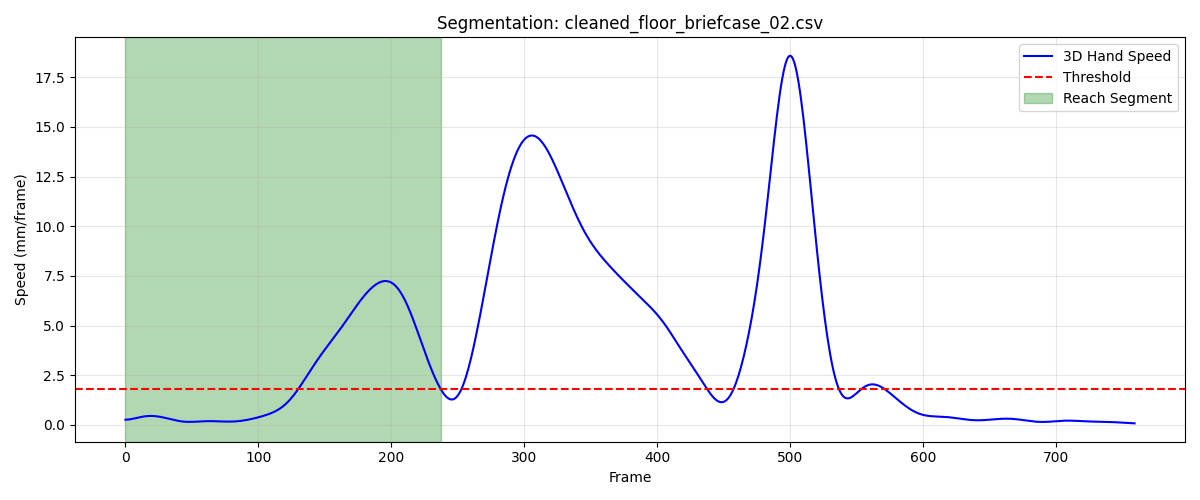

The table this chart was drawn from, first rows:
frame, sub_frame, shoulderr_x, shoulderr_y, shoulderr_z, humr1_x, humr1_y, humr1_z, humr2_x, humr2_y, humr2_z, humr3_x, humr3_y, humr3_z, humr4_x, humr4_y, humr4_z, humr5_x, humr5_y, humr5_z, humr6_x, humr6_y, humr6_z, humr7_x
1, 0, 181.3, -599.4, 731, 235, -573, 583.4, 242.7, -573.1, 511.1, 237.8, -625.2, 584.4, 192.1, -530.4, 559.3, 242.2, -634.6, 526.2, 203.3, -544.8, 505.3, 197.6
2, 0, 181.3, -599.3, 731.1, 235, -572.9, 583.4, 242.6, -573.1, 511.1, 237.9, -625.1, 584.5, 192.1, -530.4, 559.3, 242.2, -634.6, 526.3, 203.3, -544.8, 505.4, 197.6
3, 0, 181.2, -599.2, 731.1, 235, -572.8, 583.5, 242.6, -573.1, 511.2, 237.9, -625.1, 584.6, 192, -530.4, 559.3, 242.2, -634.6, 526.4, 203.3, -544.8, 505.4, 197.6
4, 0, 181.2, -599.1, 731.1, 235, -572.8, 583.5, 242.6, -573.1, 511.2, 237.9, -625, 584.6, 192, -530.3, 559.3, 242.2, -634.6, 526.4, 203.2, -544.8, 505.4, 197.6
5, 0, 181.2, -599, 731.2, 235, -572.7, 583.5, 242.5, -573.1, 511.2, 237.9, -624.9, 584.7, 192, -530.3, 559.3, 242.1, -634.6, 526.5, 203.2, -544.8, 505.4, 197.6
6, 0, 181.1, -599, 731.2, 234.9, -572.7, 583.5, 242.5, -573.1, 511.2, 237.9, -624.9, 584.7, 191.9, -530.3, 559.3, 242.1, -634.5, 526.5, 203.2, -544.8, 505.4, 197.6
7, 0, 181.1, -598.9, 731.2, 234.9, -572.6, 583.5, 242.4, -573.1, 511.2, 237.8, -624.9, 584.8, 191.9, -530.3, 559.3, 242.1, -634.5, 526.5, 203.1, -544.8, 505.4, 197.6
8, 0, 181.1, -598.9, 731.2, 234.9, -572.6, 583.5, 242.4, -573.1, 511.2, 237.8, -624.8, 584.8, 191.9, -530.2, 559.3, 242.1, -634.5, 526.5, 203.1, -544.8, 505.4, 197.5
9, 0, 181, -598.9, 731.2, 234.9, -572.6, 583.5, 242.3, -573.1, 511.1, 237.8, -624.8, 584.7, 191.9, -530.2, 559.3, 242, -634.5, 526.5, 203.1, -544.7, 505.4, 197.5
10, 0, 181, -598.8, 731.2, 234.9, -572.6, 583.4, 242.3, -573, 511.1, 237.7, -624.8, 584.7, 191.9, -530.2, 559.2, 242, -634.5, 526.5, 203.1, -544.7, 505.4, 197.5
11, 0, 181, -598.8, 731.2, 234.9, -572.6, 583.4, 242.3, -573, 511.1, 237.7, -624.8, 584.7, 191.9, -530.2, 559.2, 242, -634.5, 526.5, 203.1, -544.7, 505.3, 197.5
12, 0, 181, -598.8, 731.2, 234.9, -572.5, 583.3, 242.2, -573, 511, 237.7, -624.8, 584.6, 191.9, -530.1, 559.2, 241.9, -634.4, 526.4, 203.1, -544.6, 505.3, 197.4
13, 0, 181, -598.7, 731.2, 234.9, -572.5, 583.3, 242.2, -573, 510.9, 237.7, -624.7, 584.5, 191.9, -530.1, 559.1, 241.9, -634.4, 526.3, 203.1, -544.6, 505.2, 197.4
14, 0, 181.1, -598.6, 731.1, 234.9, -572.5, 583.2, 242.2, -572.9, 510.9, 237.6, -624.7, 584.4, 191.9, -530, 559.1, 241.9, -634.3, 526.2, 203.1, -544.5, 505.2, 197.4
15, 0, 181.1, -598.6, 731.1, 234.9, -572.4, 583.1, 242.2, -572.8, 510.8, 237.6, -624.6, 584.4, 191.9, -529.9, 559.1, 241.9, -634.3, 526.2, 203.1, -544.4, 505.1, 197.4
16, 0, 181.1, -598.5, 731.1, 234.9, -572.3, 583, 242.2, -572.7, 510.7, 237.6, -624.5, 584.3, 191.9, -529.8, 559, 241.9, -634.2, 526.1, 203, -544.3, 505, 197.4
17, 0, 181.2, -598.4, 731.1, 234.9, -572.2, 583, 242.2, -572.6, 510.7, 237.6, -624.4, 584.2, 191.9, -529.7, 559, 241.9, -634, 526, 203, -544.1, 505, 197.4
18, 0, 181.2, -598.3, 731.1, 234.9, -572, 582.9, 242.1, -572.4, 510.6, 237.6, -624.2, 584.1, 191.8, -529.5, 559, 241.9, -633.9, 526, 202.9, -544, 505, 197.4
19, 0, 181.3, -598.2, 731.1, 234.9, -571.8, 582.9, 242.1, -572.3, 510.5, 237.6, -624.0, 584.1, 191.8, -529.4, 558.9, 241.9, -633.7, 525.9, 202.8, -543.8, 504.9, 197.4
20, 0, 181.3, -598.1, 731.1, 234.9, -571.6, 582.9, 242, -572.1, 510.5, 237.6, -623.8, 584.1, 191.7, -529.2, 558.9, 242, -633.5, 525.9, 202.8, -543.6, 504.9, 197.4
21, 0, 181.4, -598, 731.1, 234.9, -571.4, 582.8, 242, -571.9, 510.5, 237.6, -623.5, 584, 191.6, -529, 558.9, 242.1, -633.3, 525.9, 202.7, -543.5, 504.9, 197.4
22, 0, 181.4, -598, 731.1, 234.9, -571.2, 582.8, 241.9, -571.7, 510.4, 237.6, -623.3, 584, 191.6, -528.9, 558.9, 242.2, -633.1, 525.9, 202.6, -543.3, 504.9, 197.4
23, 0, 181.5, -597.9, 731.2, 234.9, -571, 582.8, 241.9, -571.5, 510.4, 237.7, -623.1, 584, 191.5, -528.7, 558.9, 242.2, -632.9, 525.9, 202.6, -543.2, 504.9, 197.5
24, 0, 181.5, -597.8, 731.2, 234.9, -570.8, 582.8, 241.9, -571.3, 510.4, 237.7, -622.9, 584, 191.5, -528.6, 559, 242.3, -632.7, 525.9, 202.5, -543, 504.9, 197.5
25, 0, 181.6, -597.8, 731.2, 235, -570.7, 582.8, 241.8, -571.1, 510.4, 237.8, -622.7, 584, 191.5, -528.5, 559, 242.4, -632.6, 525.9, 202.5, -542.9, 505, 197.5
26, 0, 181.6, -597.8, 731.2, 235, -570.6, 582.8, 241.8, -571, 510.4, 237.8, -622.6, 584, 191.4, -528.4, 559, 242.5, -632.5, 525.8, 202.4, -542.9, 505, 197.6
27, 0, 181.7, -597.8, 731.3, 235, -570.5, 582.8, 241.8, -570.9, 510.4, 237.9, -622.5, 584, 191.4, -528.4, 559, 242.5, -632.4, 525.8, 202.4, -542.8, 505, 197.6
28, 0, 181.8, -597.8, 731.3, 235.1, -570.4, 582.7, 241.8, -570.8, 510.3, 237.9, -622.4, 583.9, 191.4, -528.3, 559, 242.6, -632.3, 525.8, 202.4, -542.7, 505, 197.7
29, 0, 181.8, -597.8, 731.2, 235.1, -570.4, 582.7, 241.8, -570.7, 510.3, 238, -622.4, 583.8, 191.4, -528.3, 559, 242.6, -632.2, 525.7, 202.4, -542.7, 504.9, 197.8
30, 0, 181.9, -597.9, 731.2, 235.1, -570.4, 582.6, 241.8, -570.7, 510.2, 238, -622.3, 583.8, 191.4, -528.3, 559, 242.7, -632.2, 525.6, 202.4, -542.7, 504.9, 197.9
31, 0, 181.9, -598, 731.2, 235.2, -570.4, 582.6, 241.8, -570.6, 510.1, 238.1, -622.4, 583.7, 191.5, -528.3, 558.9, 242.7, -632.1, 525.6, 202.4, -542.7, 504.9, 197.9
32, 0, 182, -598, 731.2, 235.2, -570.4, 582.5, 241.8, -570.6, 510.1, 238.1, -622.4, 583.6, 191.5, -528.3, 558.9, 242.7, -632.1, 525.5, 202.4, -542.6, 504.8, 198
33, 0, 182, -598.1, 731.1, 235.2, -570.4, 582.5, 241.8, -570.6, 510, 238.1, -622.4, 583.5, 191.5, -528.3, 558.9, 242.8, -632.1, 525.4, 202.4, -542.6, 504.8, 198
34, 0, 182, -598.2, 731.1, 235.3, -570.5, 582.4, 241.8, -570.6, 510, 238.2, -622.5, 583.4, 191.6, -528.3, 558.9, 242.8, -632.1, 525.3, 202.4, -542.6, 504.8, 198
35, 0, 182.1, -598.3, 731.1, 235.3, -570.5, 582.4, 241.9, -570.7, 509.9, 238.2, -622.5, 583.3, 191.6, -528.4, 558.8, 242.8, -632.1, 525.2, 202.4, -542.6, 504.7, 198
36, 0, 182.1, -598.4, 731.1, 235.3, -570.6, 582.3, 241.9, -570.7, 509.9, 238.2, -622.6, 583.3, 191.6, -528.4, 558.8, 242.8, -632.2, 525.2, 202.5, -542.6, 504.7, 198
37, 0, 182.1, -598.4, 731.1, 235.3, -570.6, 582.3, 241.9, -570.7, 509.9, 238.2, -622.6, 583.2, 191.6, -528.4, 558.9, 242.8, -632.2, 525.1, 202.5, -542.6, 504.7, 197.9
38, 0, 182.1, -598.5, 731.1, 235.4, -570.6, 582.3, 241.9, -570.7, 509.8, 238.3, -622.7, 583.2, 191.6, -528.4, 558.9, 242.8, -632.2, 525.1, 202.5, -542.6, 504.7, 197.9
39, 0, 182.2, -598.6, 731.1, 235.4, -570.7, 582.3, 241.8, -570.7, 509.9, 238.3, -622.7, 583.2, 191.7, -528.4, 558.9, 242.8, -632.2, 525.1, 202.5, -542.7, 504.8, 197.9
40, 0, 182.2, -598.7, 731.1, 235.4, -570.7, 582.3, 241.8, -570.7, 509.9, 238.3, -622.7, 583.2, 191.7, -528.5, 558.9, 242.8, -632.2, 525, 202.4, -542.7, 504.8, 197.9
41, 0, 182.2, -598.7, 731.1, 235.4, -570.7, 582.3, 241.8, -570.7, 509.9, 238.3, -622.8, 583.2, 191.7, -528.5, 559, 242.8, -632.2, 525.1, 202.4, -542.7, 504.8, 197.9
42, 0, 182.2, -598.8, 731.1, 235.4, -570.7, 582.4, 241.8, -570.7, 509.9, 238.3, -622.8, 583.2, 191.7, -528.5, 559, 242.8, -632.2, 525.1, 202.4, -542.7, 504.9, 197.9
43, 0, 182.2, -598.8, 731.2, 235.4, -570.7, 582.4, 241.8, -570.7, 509.9, 238.3, -622.8, 583.2, 191.7, -528.5, 559, 242.8, -632.2, 525.1, 202.4, -542.7, 504.9, 197.9
44, 0, 182.2, -598.8, 731.2, 235.4, -570.7, 582.4, 241.9, -570.7, 509.9, 238.3, -622.8, 583.2, 191.6, -528.5, 559.1, 242.8, -632.2, 525.1, 202.3, -542.7, 504.9, 198
45, 0, 182.2, -598.9, 731.2, 235.4, -570.7, 582.4, 241.9, -570.6, 510, 238.3, -622.7, 583.3, 191.6, -528.5, 559.1, 242.8, -632.2, 525.1, 202.3, -542.7, 505, 198
46, 0, 182.1, -598.9, 731.2, 235.4, -570.7, 582.4, 241.9, -570.6, 510, 238.3, -622.7, 583.3, 191.6, -528.5, 559.1, 242.9, -632.1, 525.1, 202.3, -542.7, 505, 198.1
47, 0, 182.1, -598.9, 731.2, 235.4, -570.6, 582.5, 241.9, -570.6, 510, 238.4, -622.7, 583.3, 191.6, -528.5, 559.1, 242.9, -632.1, 525.2, 202.3, -542.7, 505, 198.1
48, 0, 182.1, -599, 731.3, 235.4, -570.6, 582.5, 241.9, -570.6, 510, 238.4, -622.7, 583.3, 191.6, -528.5, 559.1, 242.9, -632.1, 525.2, 202.3, -542.7, 505, 198.2
49, 0, 182.1, -599, 731.3, 235.4, -570.6, 582.5, 241.9, -570.6, 510.1, 238.4, -622.7, 583.4, 191.6, -528.6, 559.2, 242.9, -632.1, 525.2, 202.3, -542.7, 505.1, 198.2
50, 0, 182.1, -599.1, 731.3, 235.4, -570.7, 582.6, 241.9, -570.6, 510.1, 238.4, -622.7, 583.4, 191.5, -528.6, 559.2, 242.9, -632.1, 525.2, 202.4, -542.7, 505.1, 198.3
51, 0, 182, -599.1, 731.3, 235.4, -570.7, 582.6, 241.9, -570.6, 510.1, 238.4, -622.8, 583.4, 191.5, -528.6, 559.2, 243, -632.2, 525.3, 202.4, -542.8, 505.1, 198.4
52, 0, 182, -599.2, 731.3, 235.4, -570.7, 582.6, 241.9, -570.7, 510.2, 238.4, -622.8, 583.4, 191.5, -528.7, 559.2, 243, -632.2, 525.3, 202.4, -542.8, 505.2, 198.4
53, 0, 182, -599.3, 731.4, 235.4, -570.8, 582.7, 241.9, -570.7, 510.2, 238.3, -622.8, 583.5, 191.5, -528.8, 559.3, 243, -632.2, 525.3, 202.4, -542.9, 505.2, 198.5
54, 0, 181.9, -599.4, 731.4, 235.3, -570.8, 582.7, 241.9, -570.7, 510.3, 238.3, -622.9, 583.5, 191.5, -528.8, 559.3, 243, -632.3, 525.4, 202.4, -542.9, 505.2, 198.5
55, 0, 181.9, -599.5, 731.4, 235.3, -570.9, 582.7, 242, -570.8, 510.3, 238.3, -623, 583.5, 191.5, -528.9, 559.3, 243, -632.3, 525.4, 202.4, -543, 505.2, 198.6
56, 0, 181.9, -599.6, 731.4, 235.3, -571, 582.8, 242, -570.9, 510.3, 238.3, -623.1, 583.5, 191.5, -529, 559.4, 243.1, -632.4, 525.4, 202.4, -543, 505.3, 198.6
57, 0, 181.8, -599.7, 731.4, 235.4, -571.1, 582.8, 242, -571, 510.4, 238.3, -623.2, 583.5, 191.5, -529.1, 559.4, 243.1, -632.5, 525.4, 202.4, -543.1, 505.3, 198.7
58, 0, 181.8, -599.8, 731.4, 235.4, -571.1, 582.8, 242.1, -571.1, 510.4, 238.3, -623.2, 583.6, 191.5, -529.2, 559.4, 243.1, -632.6, 525.4, 202.5, -543.2, 505.3, 198.8
59, 0, 181.8, -599.8, 731.4, 235.4, -571.2, 582.9, 242.1, -571.1, 510.4, 238.3, -623.3, 583.6, 191.5, -529.3, 559.4, 243.1, -632.6, 525.4, 202.5, -543.2, 505.3, 198.8
60, 0, 181.8, -599.9, 731.4, 235.4, -571.3, 582.9, 242.1, -571.2, 510.5, 238.3, -623.4, 583.6, 191.5, -529.3, 559.4, 243.1, -632.7, 525.5, 202.5, -543.3, 505.3, 198.9
... 178 more rows
